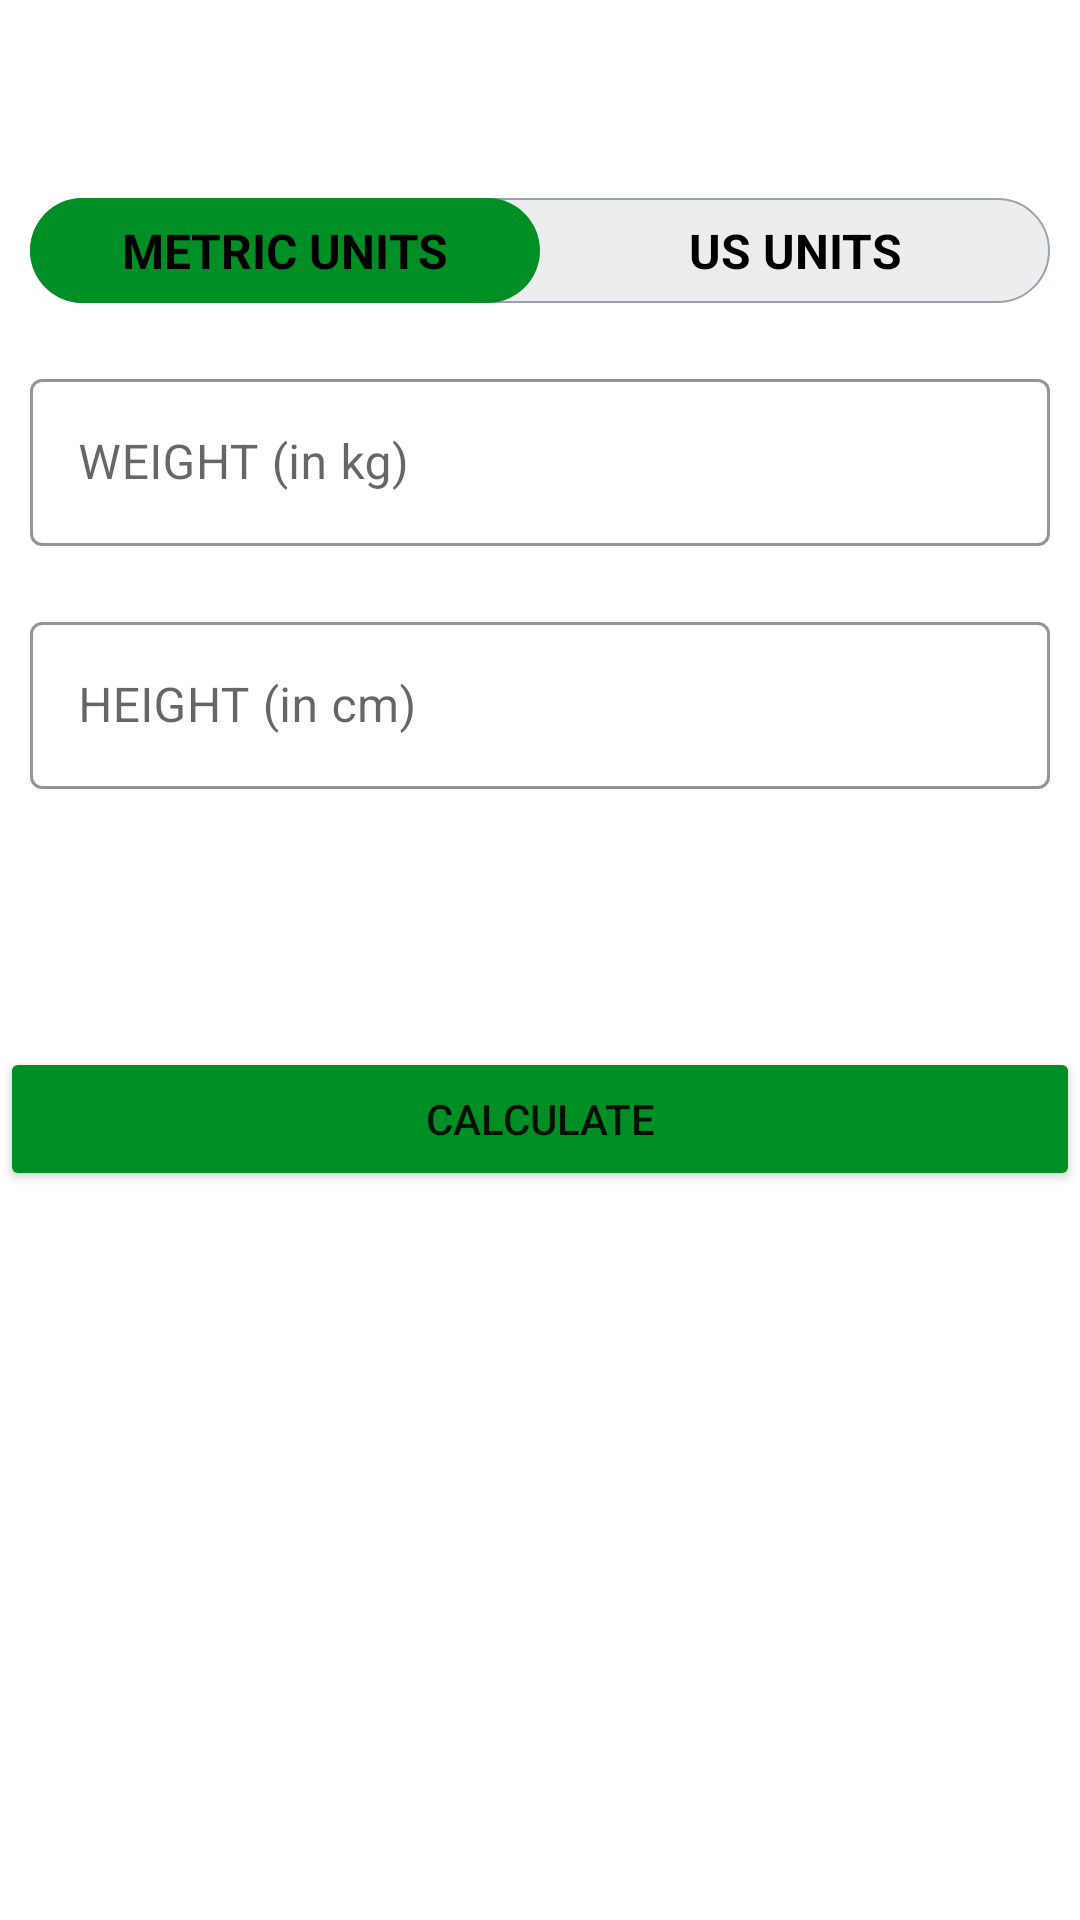

Android layout source for this screen:
<!-- AndroidManifest.xml: application theme Theme.7MinWorkout -->
<!-- res/layout/activity_bmi.xml -->
<?xml version="1.0" encoding="utf-8"?>
<RelativeLayout xmlns:android="http://schemas.android.com/apk/res/android"
    xmlns:app="http://schemas.android.com/apk/res-auto"
    xmlns:tools="http://schemas.android.com/tools"
    android:layout_width="match_parent"
    android:layout_height="match_parent"
    tools:context=".BMIActivity">
    <androidx.appcompat.widget.Toolbar
        android:id="@+id/toobar_bmi_activity"
        android:layout_width="match_parent"
        android:layout_height="?android:attr/actionBarSize"
        android:background="@color/white"
        />
    <RadioGroup
        android:id="@+id/rgUnits"
        android:layout_width="match_parent"
        android:layout_height="wrap_content"
        android:layout_below="@id/toobar_bmi_activity"
        android:layout_margin="10dp"
        android:background="@drawable/drawable_radio_group_tab_background"
        android:orientation="horizontal"
        >
        <RadioButton
            android:id="@+id/rbMetricUnits"
            android:layout_width="0dp"
            android:layout_height="35dp"
            android:layout_weight="0.5"
            android:background="@drawable/drawable_units_tab_selector"
            android:button="@null"
            android:checked="true"
            android:gravity="center"
            android:text="METRIC UNITS"
            android:textSize="16sp"
            android:textStyle="bold"

            />
        <RadioButton
            android:id="@+id/rbUsUnits"
            android:button="@null"
            android:checked="false"
            android:textStyle="bold"
            android:textSize="16sp"
            android:background="@drawable/drawable_units_tab_selector"
            android:gravity="center"
            android:text="US UNITS"
            android:layout_width="0dp"
            android:layout_height="35dp"
            android:layout_weight="0.50"

            />
    </RadioGroup>
    <com.google.android.material.textfield.TextInputLayout
        android:id="@+id/it_Weight"
        app:boxStrokeColor="@color/colorAccent"
        app:hintTextColor="@color/colorAccent"
        style="@style/Widget.MaterialComponents.TextInputLayout.OutlinedBox"
        android:layout_width="match_parent"
        android:layout_marginTop="10dp"
        android:layout_margin="10dp"
        android:layout_height="wrap_content"
        android:layout_below="@+id/rgUnits"
        >
        <androidx.appcompat.widget.AppCompatEditText
            android:id="@+id/etMetricUnitWeight"
            android:layout_width="match_parent"
            android:layout_height="wrap_content"
            android:hint="WEIGHT (in kg)"
            android:inputType="numberDecimal"
            android:textSize="16sp" />


    </com.google.android.material.textfield.TextInputLayout>
    <com.google.android.material.textfield.TextInputLayout
        android:id="@+id/tilUsMetricUnitWeight"
        android:layout_margin="10dp"
        app:boxStrokeColor="@color/colorAccent"
        app:hintTextColor="@color/colorAccent"
        android:layout_below="@id/rgUnits"
        style="@style/Widget.MaterialComponents.TextInputLayout.OutlinedBox"
        android:layout_width="match_parent"
        android:visibility="invisible"
        android:layout_height="wrap_content">
        <androidx.appcompat.widget.AppCompatEditText
        android:id="@+id/etUsMetricUnitWeight"
        android:layout_width="match_parent"
        android:layout_height="wrap_content"
        android:hint="WEIGHT (in pound)"
        android:inputType="numberDecimal"
        android:textSize="16sp" />

    </com.google.android.material.textfield.TextInputLayout>

    <com.google.android.material.textfield.TextInputLayout
        android:id="@+id/it_Height"
        app:boxStrokeColor="@color/colorAccent"
        app:hintTextColor="@color/colorAccent"
        style="@style/Widget.MaterialComponents.TextInputLayout.OutlinedBox"
        android:layout_width="match_parent"
        android:layout_marginTop="10dp"
        android:layout_margin="10dp"
        android:layout_height="wrap_content"
        android:layout_below="@+id/it_Weight"
        >
        <androidx.appcompat.widget.AppCompatEditText
            android:id="@+id/etMetricUnitHeight"
            android:layout_width="match_parent"
            android:layout_height="wrap_content"
            android:hint="HEIGHT (in cm)"
            android:inputType="numberDecimal"
            android:textSize="16sp" />

    </com.google.android.material.textfield.TextInputLayout>
    <com.google.android.material.textfield.TextInputLayout
        android:layout_below="@id/it_Weight"
        android:id="@+id/tilMetricUsUnitHeightFeet"
        app:boxStrokeColor="@color/colorAccent"
        app:hintTextColor="@color/colorAccent"
        style="@style/Widget.MaterialComponents.TextInputLayout.OutlinedBox"
        android:layout_width="wrap_content"
        android:layout_marginTop="10dp"
        android:layout_alignParentStart="true"
        android:visibility="invisible"
        android:layout_toStartOf="@id/view"
        android:layout_margin="10dp"
        android:layout_height="wrap_content">

        <androidx.appcompat.widget.AppCompatEditText
            android:id="@+id/etUsMetricUnitHeightFeet"
            android:layout_width="match_parent"
            android:layout_height="wrap_content"
            android:hint="Feet"
            android:inputType="numberDecimal"
            android:textSize="16sp" />
    </com.google.android.material.textfield.TextInputLayout>
    <View
        android:id="@+id/view"
        android:layout_width="0dp"
        android:layout_height="1dp"
        android:layout_below="@+id/it_Weight"
        android:layout_centerHorizontal="true"
         />

    <com.google.android.material.textfield.TextInputLayout
        android:layout_below="@id/it_Weight"
        android:id="@+id/tilMetricUsUnitHeightInch"
        app:boxStrokeColor="@color/colorAccent"
        app:hintTextColor="@color/colorAccent"
        android:layout_alignParentEnd="true"
        android:layout_toEndOf="@id/view"
        android:visibility="invisible"
        style="@style/Widget.MaterialComponents.TextInputLayout.OutlinedBox"
        android:layout_width="wrap_content"
        android:layout_marginTop="10dp"
        android:layout_margin="10dp"
        android:layout_height="wrap_content">

        <androidx.appcompat.widget.AppCompatEditText
            android:id="@+id/etUsMetricUnitHeightInch"
            android:layout_width="match_parent"
            android:layout_height="wrap_content"
            android:hint="Inch"
            android:inputType="numberDecimal"
            android:textSize="16sp" />
    </com.google.android.material.textfield.TextInputLayout>
    <TextView
        android:id="@+id/tvYourBMI"
        android:layout_width="match_parent"
        android:gravity="center"
        android:layout_height="wrap_content"
        android:text="Your BMI:"
        android:visibility="invisible"
        android:layout_below="@+id/it_Height"
        />
    <TextView
        android:id="@+id/tvResultBMIByNumber"
        android:layout_width="match_parent"
        android:gravity="center"
        android:layout_height="wrap_content"
        android:text="BMI"
        android:visibility="invisible"
        android:layout_below="@+id/tvYourBMI"
        />
    <TextView
        android:id="@+id/tvResultBMIByString"
        android:layout_width="match_parent"
        android:gravity="center"
        android:layout_height="wrap_content"
        android:text="Overweight"
        android:visibility="invisible"
        android:layout_below="@+id/tvResultBMIByNumber"
        />
    <TextView
        android:id="@+id/tvSuggest"
        android:layout_width="match_parent"
        android:gravity="center"
        android:layout_height="wrap_content"
        android:text="You have body fit"
        android:visibility="invisible"
        android:layout_below="@+id/tvResultBMIByString"
        />

    <Button
        android:id="@+id/btnCalculate"
        android:layout_width="match_parent"
        android:layout_height="wrap_content"
        android:layout_below="@id/tvSuggest"
        android:backgroundTint="@color/colorAccent"
        android:gravity="center"
        android:text="CALCULATE" />

</RelativeLayout>
<!-- resources referenced by this layout -->
<resources>
  <color name="colorAccent">#008F24</color>
  <color name="white">#FFFFFFFF</color>
  <!-- drawable drawable_radio_group_tab_background (drawable) -->
  <?xml version="1.0" encoding="utf-8"?>
  <shape xmlns:android="http://schemas.android.com/apk/res/android"
      android:shape="rectangle"
      >
      <solid android:color="#ECEDEF"/>
      <stroke android:width="0.5dp"
          android:color="#9AA2AF"/>
      <corners android:radius="30dp"/>
  </shape>
  <!-- drawable drawable_units_tab_selector (drawable) -->
  <?xml version="1.0" encoding="utf-8"?>
  <selector xmlns:android="http://schemas.android.com/apk/res/android">
      <item
          android:state_checked="true"
          >
  
          <shape>
              <solid android:color="@color/colorAccent"/>
              <corners android:radius="30dp"/>
          </shape>
      </item>
  
  </selector>
  <style name="Theme.7MinWorkout" parent="Theme.MaterialComponents.DayNight.NoActionBar">
          
          <item name="colorPrimary">@color/purple_500</item>
          <item name="colorPrimaryVariant">@color/purple_700</item>
          <item name="colorOnPrimary">@color/white</item>
          
          <item name="colorSecondary">@color/teal_200</item>
          <item name="colorSecondaryVariant">@color/teal_700</item>
          <item name="colorOnSecondary">@color/black</item>
          
          <item name="android:statusBarColor" tools:targetApi="l">?attr/colorPrimaryVariant</item>
          
      </style>
  <color name="purple_500">#FF6200EE</color>
  <color name="purple_700">#FF3700B3</color>
  <color name="teal_200">#FF03DAC5</color>
  <color name="teal_700">#FF018786</color>
  <color name="black">#FF000000</color>
</resources>
